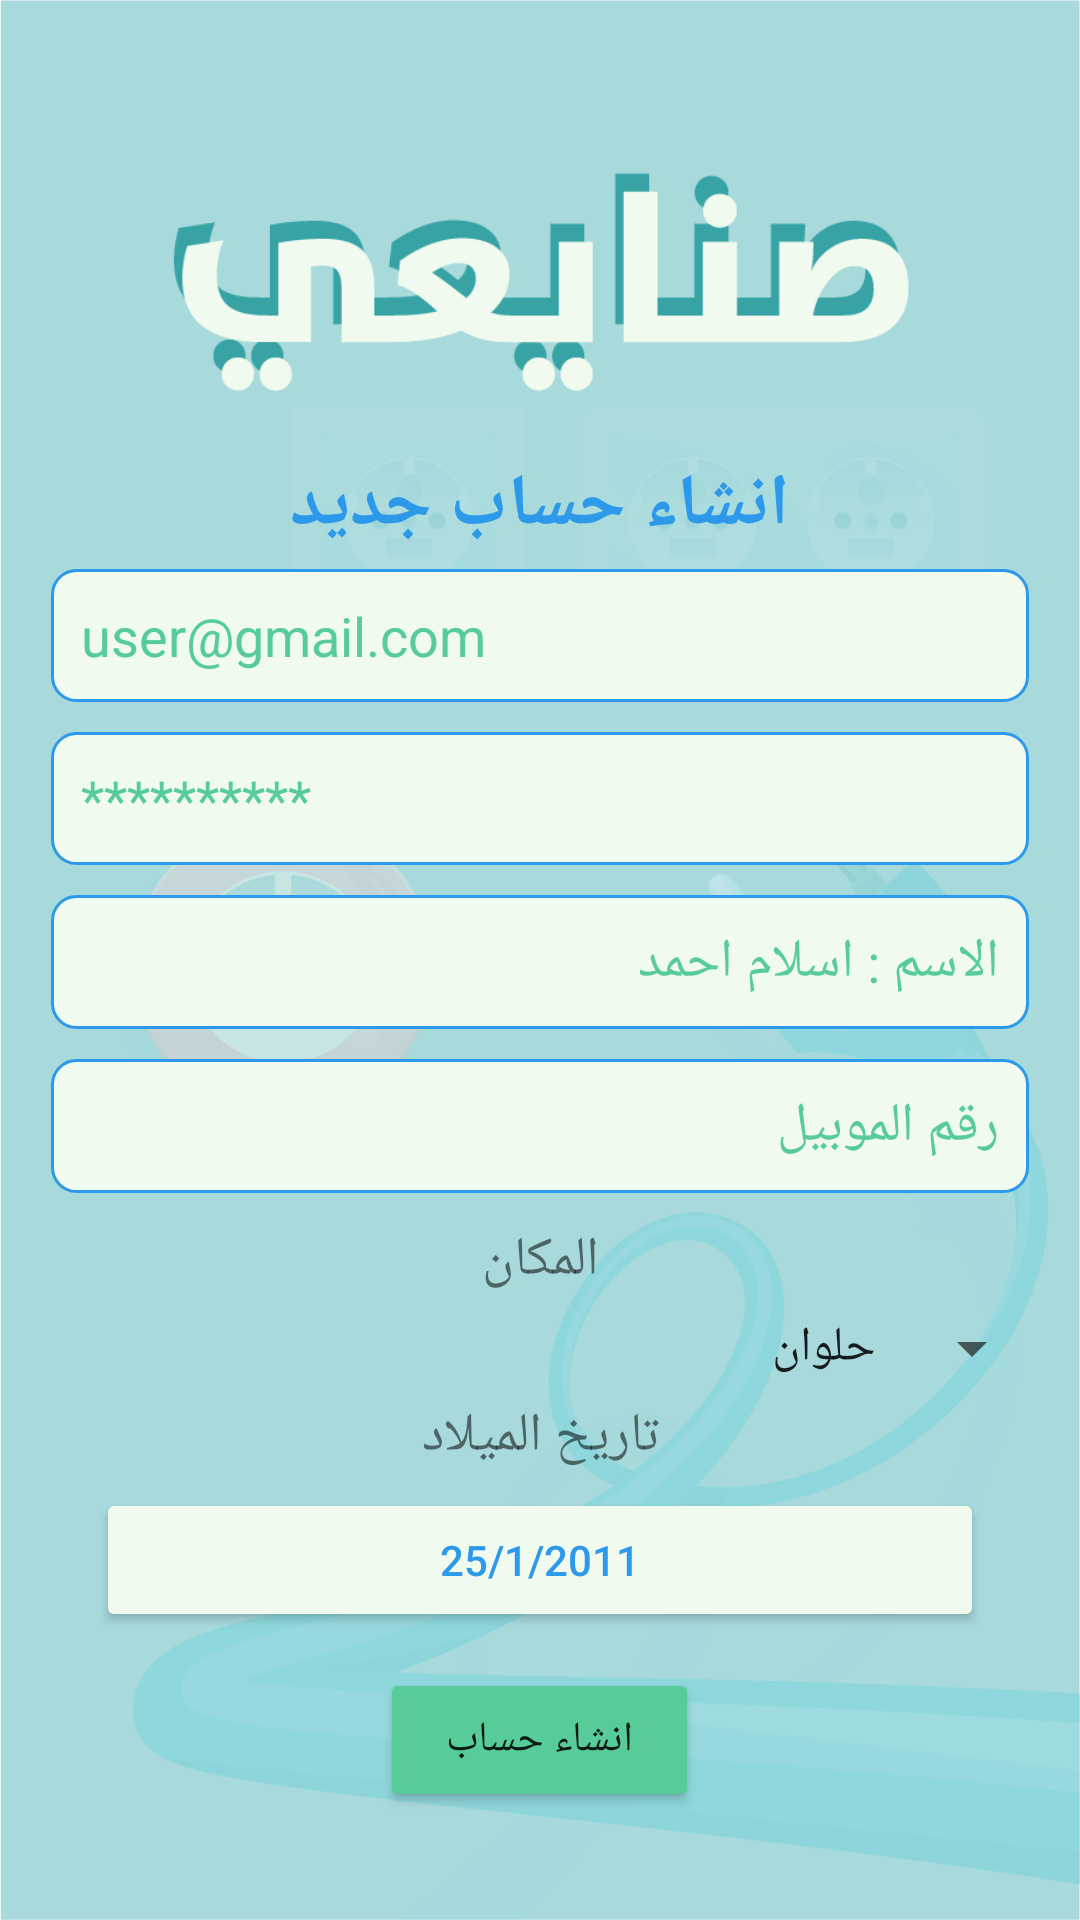

The Android layout XML behind this screen, and the referenced resources:
<!-- AndroidManifest.xml: application theme Theme.MaterialComponents.Light.NoActionBar -->
<!-- res/layout/activity_sign_up_client.xml -->
<?xml version="1.0" encoding="utf-8"?>
<LinearLayout xmlns:android="http://schemas.android.com/apk/res/android"
    android:layout_width="match_parent"
    android:layout_height="match_parent"
    android:background="@drawable/background3"
    android:gravity="center"
    android:orientation="vertical"
    android:padding="12dp"

    >

    <ImageView
        android:id="@+id/logo"
        android:layout_width="405dp"
        android:layout_height="96dp"
        android:layout_marginTop="20dp"
        android:src="@drawable/sanaiy"

        />

    <TextView
        android:id="@+id/button_signup"
        android:layout_width="wrap_content"
        android:layout_height="wrap_content"
        android:text="انشاء حساب جديد"
        android:textColor="@color/colorPrimary"
        android:textSize="24sp"
        android:textStyle="bold" />

    <EditText
        android:id="@+id/email"
        android:layout_width="match_parent"
        android:layout_height="wrap_content"
        android:layout_margin="5dp"
        android:background="@drawable/edittext_background"
        android:hint="user@gmail.com"
        android:inputType="text"
        android:padding="10dp"
        android:textColorHint="@color/colorSecondary" />

    <EditText
        android:id="@+id/password"
        android:layout_width="match_parent"
        android:layout_height="wrap_content"
        android:layout_margin="5dp"
        android:background="@drawable/edittext_background"
        android:hint="**********"
        android:inputType="textPassword"
        android:padding="10dp"
        android:textColorHint="@color/colorSecondary" />

    <EditText
        android:id="@+id/name"
        android:layout_width="match_parent"
        android:layout_height="wrap_content"
        android:layout_margin="5dp"
        android:background="@drawable/edittext_background"
        android:hint="الاسم : اسلام احمد "
        android:inputType="text"
        android:padding="10dp"
        android:textColorHint="@color/colorSecondary" />


    <EditText
        android:id="@+id/phone"
        android:layout_width="match_parent"
        android:layout_height="wrap_content"
        android:layout_margin="5dp"
        android:background="@drawable/edittext_background"
        android:hint="رقم الموبيل"
        android:inputType="number"
        android:padding="10dp"
        android:textColorHint="@color/colorSecondary" />


    <TextView
        android:layout_width="match_parent"
        android:layout_height="wrap_content"
        android:layout_margin="5dp"
        android:gravity="center"
        android:text="المكان"
        android:textSize="18sp" />

    <Spinner
        android:id="@+id/spinner_Places"
        android:layout_width="match_parent"
        android:layout_height="wrap_content"
        android:entries="@array/spinner_places"
        android:textDirection="rtl" />

    <TextView
        android:layout_width="match_parent"
        android:layout_height="wrap_content"
        android:layout_margin="5dp"
        android:gravity="center"
        android:text="تاريخ الميلاد"
        android:textSize="18sp" />

    <Button
        android:id="@+id/birthdayButton"
        android:layout_width="match_parent"
        android:layout_height="wrap_content"
        android:layout_marginHorizontal="20dp"
        android:backgroundTint="@color/white"
        android:text="25/1/2011"
        android:textColor="@color/colorPrimary" />

    <Button
        android:id="@+id/create_account"
        android:layout_width="wrap_content"
        android:layout_height="wrap_content"
        android:layout_gravity="center"
        android:layout_marginTop="12dp"
        android:backgroundTint="@color/colorSecondary"
        android:paddingHorizontal="22dp"
        android:text="انشاء حساب" />


</LinearLayout>
<!-- resources referenced by this layout -->
<resources>
  <string-array name="spinner_places">
          <item>حلوان</item>
          <item>القاهرة</item>
          <item>الجيزة</item>
          <item>الدقى</item>
      </string-array>
  <color name="colorPrimary">#2d99ea</color>
  <color name="colorSecondary">#57cc99</color>
  <color name="white">#f1faee</color>
  <!-- drawable background3: png bitmap (drawable-nodpi, 90931 bytes) -->
  <!-- drawable edittext_background (drawable) -->
  <?xml version="1.0" encoding="utf-8"?>
  <shape xmlns:android="http://schemas.android.com/apk/res/android">
      <solid android:color="@color/white" /> 
      <stroke
          android:width="1dp"
          android:color="@color/colorPrimary" /> 
      <corners android:radius="8dp" /> 
  </shape>
  <!-- drawable sanaiy: png bitmap (drawable-nodpi, 10824 bytes) -->
</resources>
